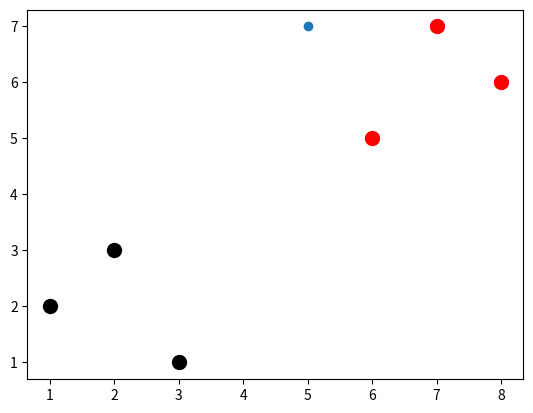

The matplotlib source for this figure:
import matplotlib.pyplot as plt
import numpy as np
dataset={'k':[[1,2],[2,3],[3,1]],'r':[[6,5],[7,7],[8,6]]}
n_f=[5,7]
for i in dataset:
 for ii in dataset[i]:
     plt.scatter(ii[0],ii[1],s=100,color=i)
plt.scatter(n_f[0],n_f[1])
plt.show()


